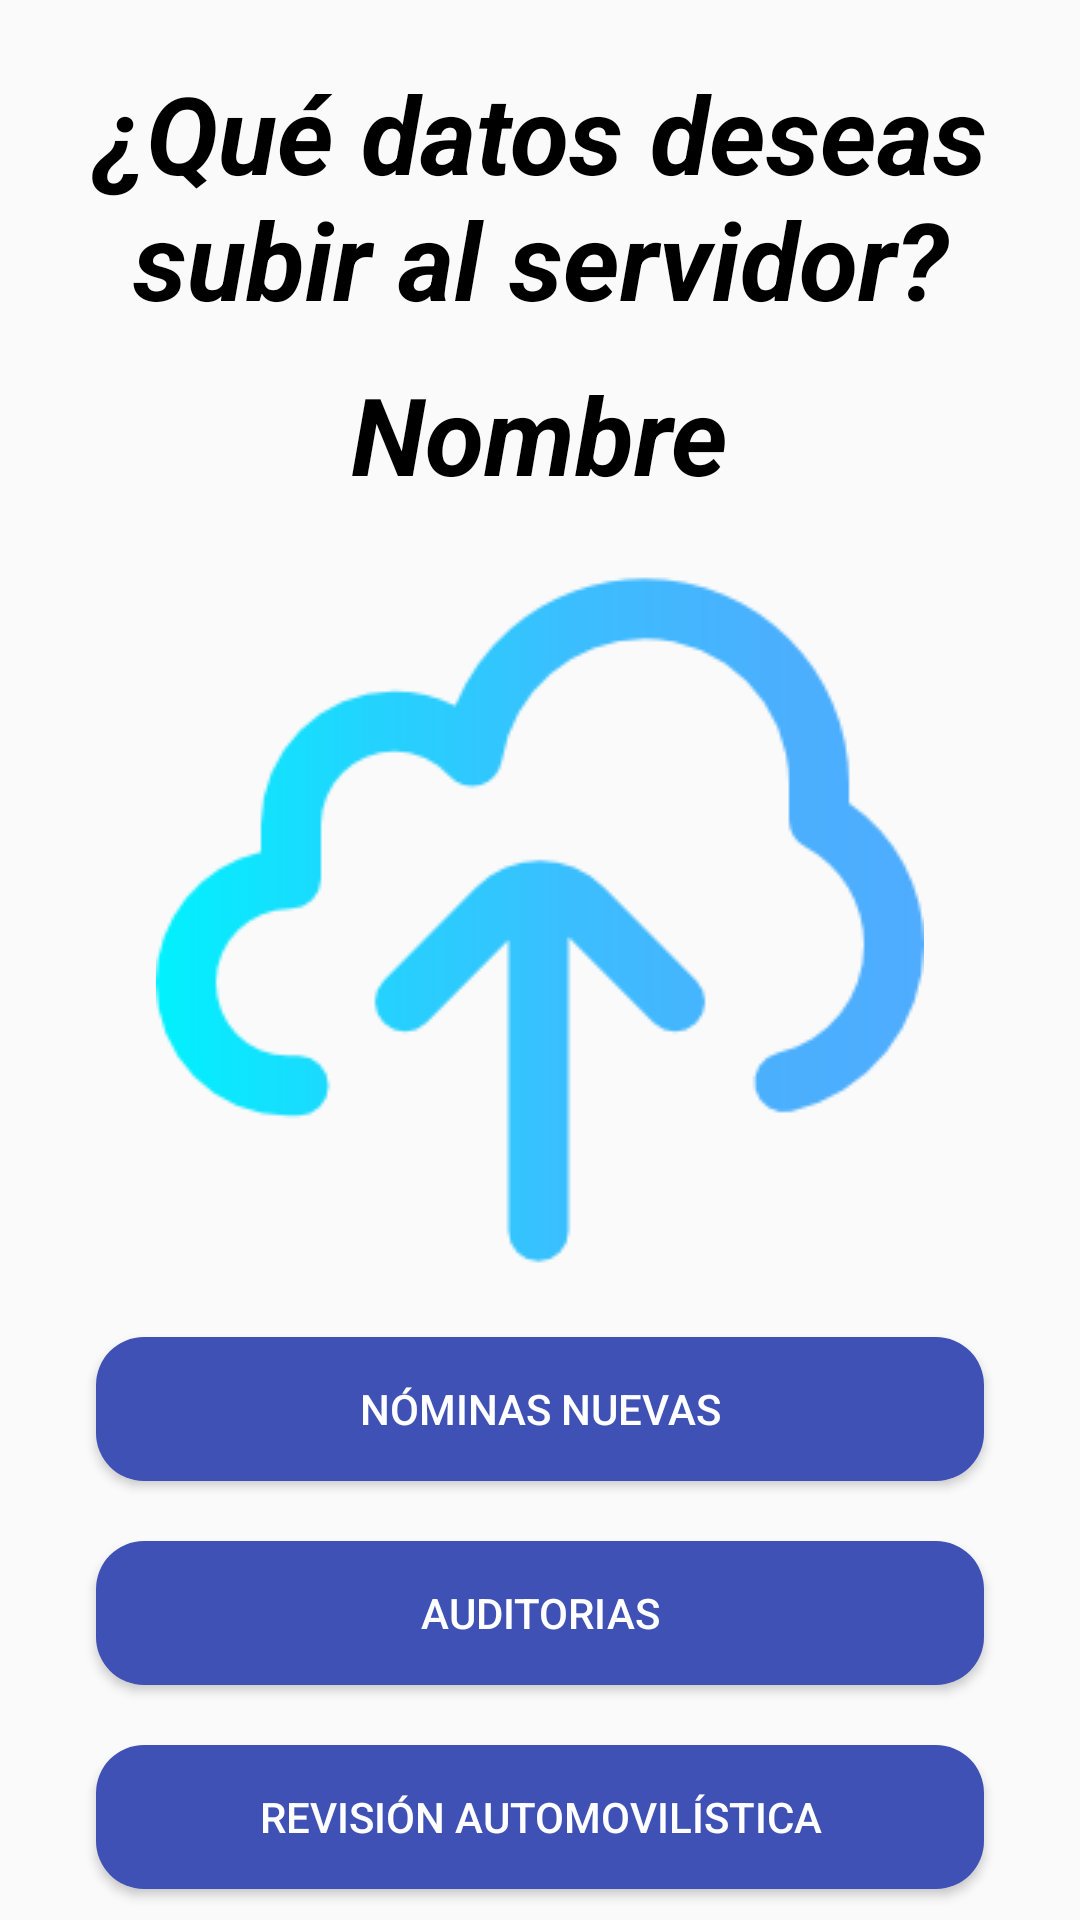

Here is an Android app screen rendered from its layout file. Give the layout XML and the strings, colors and styles it references.
<!-- AndroidManifest.xml: application theme Theme.AppCompat.Light.NoActionBar -->
<!-- res/layout/activity_subir_datos_menu.xml -->
<?xml version="1.0" encoding="utf-8"?>
<RelativeLayout xmlns:android="http://schemas.android.com/apk/res/android"
    xmlns:app="http://schemas.android.com/apk/res-auto"
    xmlns:tools="http://schemas.android.com/tools"
    android:layout_width="match_parent"
    android:layout_height="match_parent"
    tools:context=".SubirDatosMenu">

    <TextView
        android:id="@+id/txtitMenuSubir"
        android:layout_width="wrap_content"
        android:layout_height="wrap_content"
        android:layout_centerInParent="true"
        android:layout_alignParentTop="true"
        android:layout_marginTop="20dp"
        android:fontFamily="sans-serif"
        android:text="¿Qué datos deseas subir al servidor?"
        android:textAlignment="center"
        android:textColor="@android:color/black"
        android:textSize="36sp"
        android:textStyle="bold|italic" />
    <TextView
        android:id="@+id/txtNombreUs3"
        android:layout_width="wrap_content"
        android:layout_height="wrap_content"
        android:layout_below="@+id/txtitMenuSubir"
        android:layout_centerHorizontal="true"
        android:fontFamily="sans-serif"
        android:text="Nombre"
        android:layout_marginTop="10dp"
        android:textColor="@android:color/black"
        android:textSize="36sp"
        android:textStyle="bold|italic" />
    <ImageView
        android:id="@+id/imageViewMenu"
        android:layout_width="wrap_content"
        android:layout_height="wrap_content"
        android:layout_marginTop="10dp"
        android:layout_marginBottom="10dp"
        android:scaleType="centerInside"
        android:layout_below="@+id/txtNombreUs3"
        android:layout_centerInParent="true"
        app:srcCompat="@drawable/upload"
        />
    <Button
        android:id="@+id/txtUsuariosN"
        android:layout_width="match_parent"
        android:layout_height="wrap_content"
        android:layout_marginStart="32dp"
        android:layout_marginTop="1dp"
        android:layout_marginEnd="32dp"
        android:background="@drawable/button_rounded"
        android:text="Nóminas Nuevas"
        android:textColor="@android:color/white"
        android:layout_below="@+id/imageViewMenu" />
    <Button
        android:id="@+id/txtAuditoriasSubir"
        android:layout_width="match_parent"
        android:layout_height="wrap_content"
        android:layout_marginStart="32dp"
        android:layout_marginTop="20dp"
        android:layout_marginEnd="32dp"
        android:textColor="@android:color/white"
        android:background="@drawable/button_rounded"
        android:text="Auditorias"
        android:layout_below="@+id/txtUsuariosN" />
    <Button
        android:id="@+id/txtSubirChequeos"
        android:layout_width="match_parent"
        android:layout_height="wrap_content"
        android:layout_marginStart="32dp"
        android:layout_marginTop="20dp"
        android:layout_marginEnd="32dp"
        android:textColor="@android:color/white"
        android:background="@drawable/button_rounded"
        android:text="Revisión Automovilística"
        android:layout_below="@+id/txtAuditoriasSubir" />
    <Button
        android:id="@+id/txtSubirCuestionarios"
        android:layout_width="match_parent"
        android:layout_height="wrap_content"
        android:layout_marginStart="32dp"
        android:layout_marginTop="20dp"
        android:layout_marginEnd="32dp"
        android:textColor="@android:color/white"
        android:background="@drawable/button_rounded"
        android:text="Cuestionarios"
        android:layout_below="@+id/txtSubirChequeos" />
    <Button
        android:id="@+id/txtRegresar3"
        android:layout_width="match_parent"
        android:layout_height="wrap_content"
        android:layout_marginStart="32dp"
        android:layout_marginTop="20dp"
        android:layout_marginEnd="32dp"
        android:layout_marginBottom="10dp"
        android:textColor="@android:color/white"
        android:background="@drawable/button_rounded"
        android:text="Regresar"
        android:layout_below="@+id/txtSubirCuestionarios" />
</RelativeLayout>
<!-- resources referenced by this layout -->
<resources>
  <!-- drawable button_rounded (drawable) -->
  <?xml version="1.0" encoding="utf-8"?>
  <shape xmlns:android="http://schemas.android.com/apk/res/android">
      <corners android:radius="16dp"></corners>
      <solid android:color="@color/colorPrimary"></solid>
  </shape>
  <!-- drawable upload: png bitmap (drawable, 9152 bytes) -->
  <color name="colorPrimary">#3F51B5</color>
</resources>
